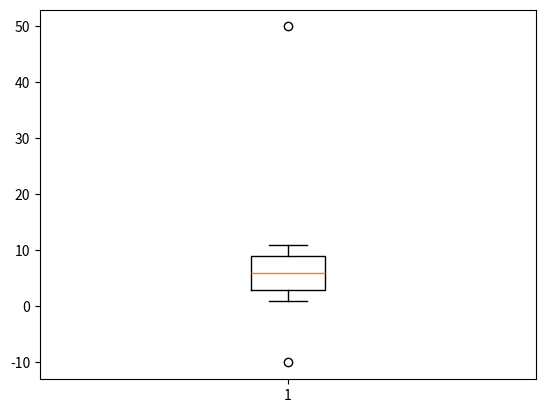

Write Python code to recreate this figure.
import numpy as np
aaa = np.array([1,2,-10,4,5,6,7,8,50,10,11])
print(aaa)
def outliers(data_out):
    quartile_1, q2, quartile_3 = np.percentile(data_out, [25, 50, 75])
    
    print('1사분위 :', quartile_1)
    print('q2 :', q2)
    print('3사분위 :', quartile_3)
    iqr = quartile_3 - quartile_1
    print('iqr :', iqr)
    lower_bound = quartile_1 - (iqr * 1.5)
    upper_bound = quartile_3 + (iqr * 1.5)
    
    return np.where((data_out>upper_bound) | (data_out<lower_bound)) # 괄호안의 만족하는 것을 반환한다
outliers_loc = outliers(aaa)
print('이상치의 위치 :', outliers_loc)

import matplotlib.pyplot as plt
plt.boxplot(aaa)
plt.show()